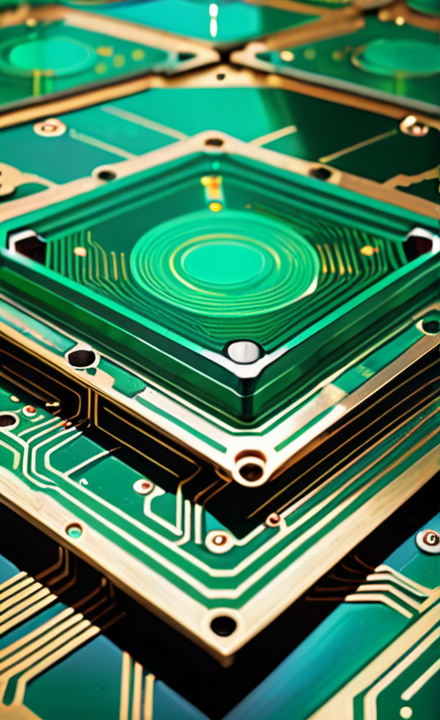
Generation parameters embedded in this image by AUTOMATIC1111 Stable Diffusion web UI or a fork of it (Forge, ...) (PNG 'parameters' text chunk):
cinematic oil painting of  a stash of distinct emerald electric PCB wafer, insane details, frizzling electric rays 
Negative prompt: numbers, text, watermark, low quality, worst quality, bad compostion, poor, low effort, [redacted], [redacted]ish, young, nude, nudity, spiky hair, realistic, ultrarealistic, ugly, blurry, disfigured
Steps: 30, Sampler: DPM++ 2M Karras, CFG scale: 7.5, Seed: 308627356, Size: 440x720, Model hash: 4726d3bab1, Model: dreamshaper_xl_v2, Version: v1.7.0